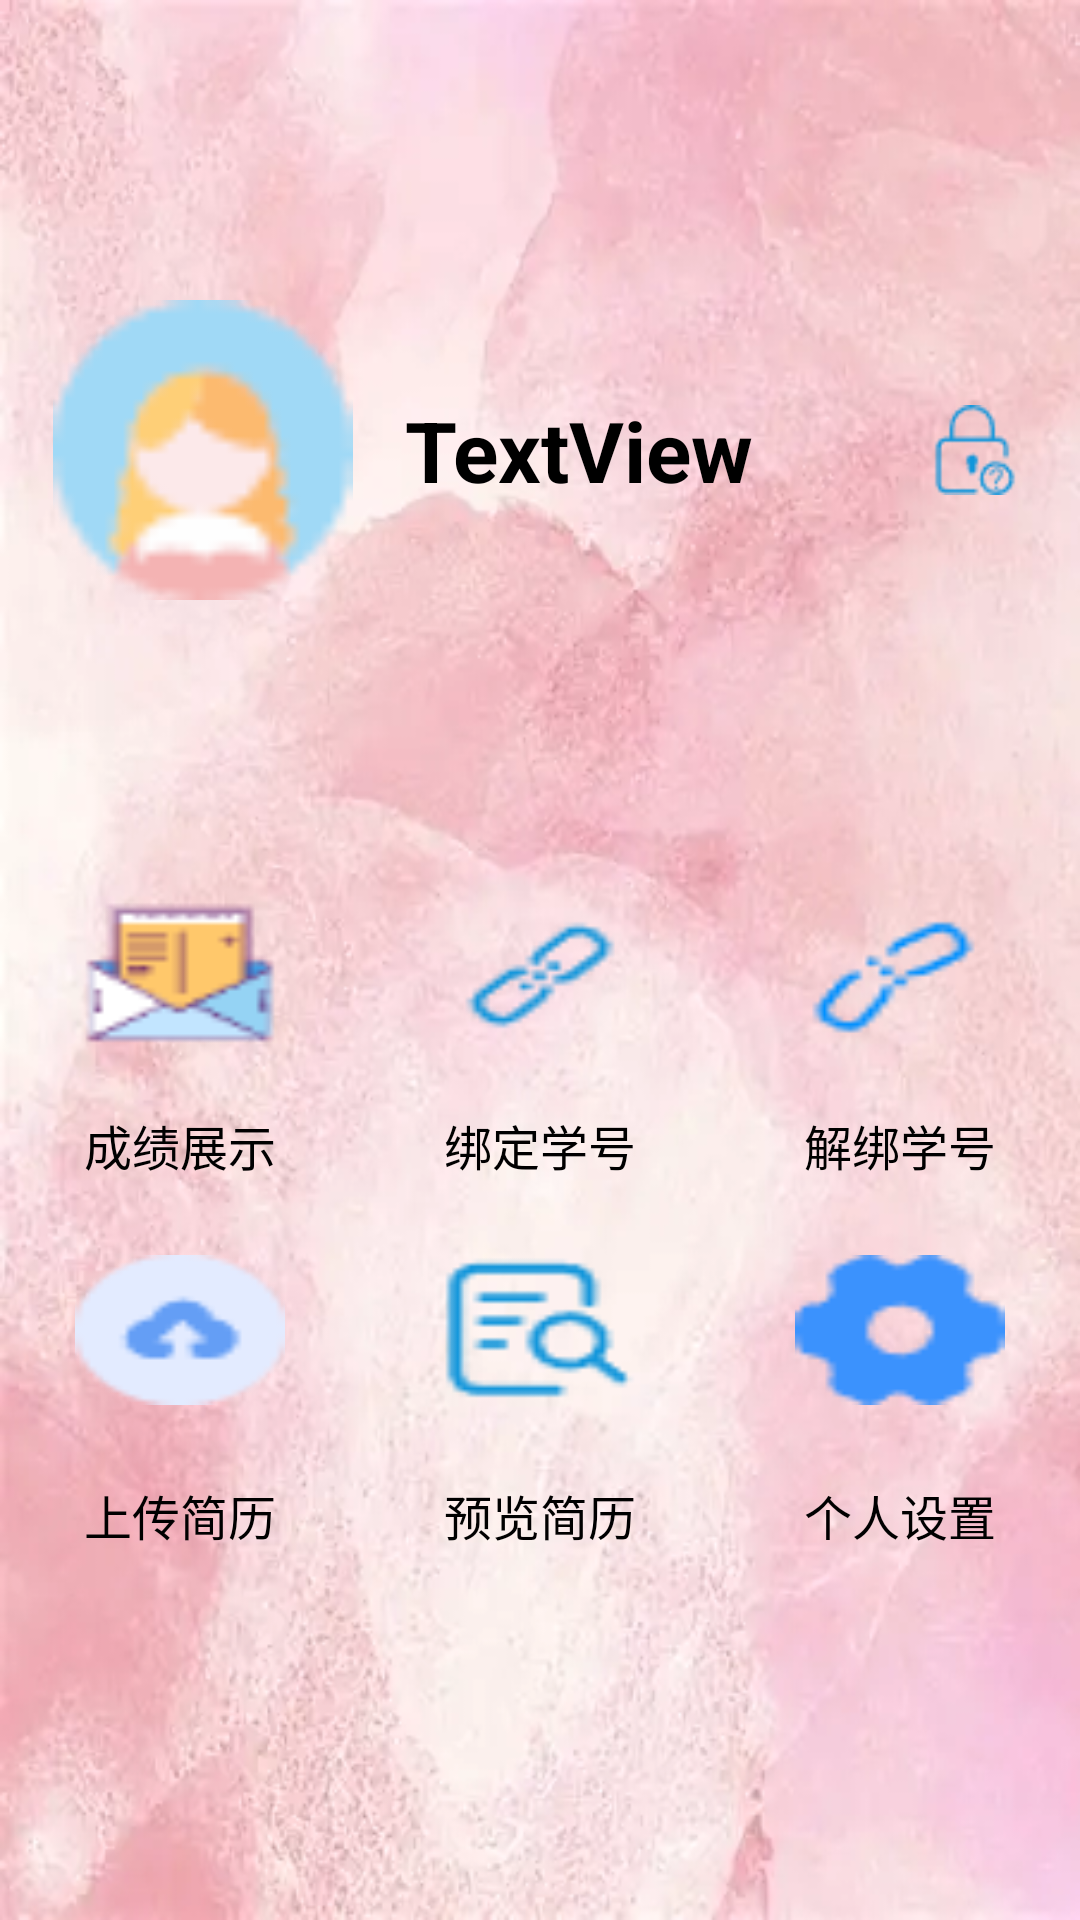

Layout XML and referenced resources for this Android screen:
<!-- AndroidManifest.xml: application theme Theme.SmartCampusRecruitment -->
<!-- res/layout/activity_me.xml -->
<?xml version="1.0" encoding="utf-8"?>
<LinearLayout xmlns:android="http://schemas.android.com/apk/res/android"
    xmlns:app="http://schemas.android.com/apk/res-auto"
    xmlns:tools="http://schemas.android.com/tools"
    android:id="@+id/main"
    android:layout_width="match_parent"
    android:layout_height="match_parent"
    android:background="@drawable/mebeijing_s"
    android:orientation="vertical"
    tools:context=".seeker.MeActivity">

    <LinearLayout
        android:layout_width="match_parent"
        android:layout_height="wrap_content"
        android:layout_marginTop="100dp"
        android:orientation="horizontal">

        <ImageView
            android:id="@+id/img_touxiang_me"
            android:layout_width="150dp"
            android:layout_height="100dp"
            android:layout_marginLeft="10dp"
            android:layout_weight="1"
            app:srcCompat="@drawable/touxiang" />

        <TextView
            android:id="@+id/text_name_me"
            android:layout_width="200dp"
            android:layout_height="wrap_content"
            android:layout_gravity="center"
            android:layout_marginLeft="10dp"
            android:layout_weight="1"
            android:text="TextView"
            android:textColor="#000000"
            android:textSize="28sp"
            android:textStyle="bold" />

        <ImageView
            android:id="@+id/img_forget_me"
            android:layout_width="100dp"
            android:layout_height="50dp"
            android:layout_gravity="center"
            android:layout_marginLeft="10dp"
            android:layout_marginRight="20dp"
            android:layout_weight="2"
            app:srcCompat="@drawable/forget" />
    </LinearLayout>

    <LinearLayout
        android:layout_width="match_parent"
        android:layout_height="wrap_content"
        android:layout_marginLeft="25dp"
        android:layout_marginTop="100dp"
        android:layout_marginRight="25dp"
        android:gravity="center"
        android:orientation="horizontal">

        <Button
            android:id="@+id/btn_chengji_me"
            android:layout_width="50dp"
            android:layout_height="50dp"
            android:layout_marginRight="50dp"
            android:layout_weight="1"
            android:background="@drawable/chengji" />

        <Button
            android:id="@+id/btn_bangding_me"
            android:layout_width="50dp"
            android:layout_height="50dp"
            android:layout_marginRight="50dp"
            android:layout_weight="1"
            android:background="@drawable/bangding" />

        <Button
            android:id="@+id/btn_jiebang_me"
            android:layout_width="50dp"
            android:layout_height="50dp"
            android:layout_weight="1"
            android:background="@drawable/jiebang" />
    </LinearLayout>

    <LinearLayout
        android:layout_width="match_parent"
        android:layout_height="wrap_content"
        android:layout_marginLeft="25dp"
        android:layout_marginTop="20dp"
        android:layout_marginRight="25dp"
        android:orientation="horizontal">

        <TextView
            android:id="@+id/textView13"
            android:layout_width="wrap_content"
            android:layout_height="wrap_content"
            android:layout_marginRight="50dp"
            android:layout_weight="1"
            android:text="成绩展示"
            android:textAlignment="center"
            android:textColor="#000000"
            android:textSize="16sp" />

        <TextView
            android:id="@+id/textView14"
            android:layout_width="wrap_content"
            android:layout_height="wrap_content"
            android:layout_marginRight="50dp"
            android:layout_weight="1"
            android:text="绑定学号"
            android:textAlignment="center"
            android:textColor="#000000"
            android:textSize="16sp" />

        <TextView
            android:id="@+id/textView15"
            android:layout_width="wrap_content"
            android:layout_height="wrap_content"
            android:layout_weight="1"
            android:text="解绑学号"
            android:textAlignment="center"
            android:textAllCaps="false"
            android:textColor="#000000"
            android:textSize="16sp" />

    </LinearLayout>

    <LinearLayout
        android:layout_width="match_parent"
        android:layout_height="wrap_content"
        android:layout_marginLeft="25dp"
        android:layout_marginTop="25dp"
        android:layout_marginRight="25dp"
        android:gravity="center"
        android:orientation="horizontal">

        <Button
            android:id="@+id/btn_shangchuan_me"
            android:layout_width="50dp"
            android:layout_height="50dp"
            android:layout_marginRight="50dp"
            android:layout_weight="1"
            android:background="@drawable/shangchuan" />

        <Button
            android:id="@+id/btn_yulan_me"
            android:layout_width="50dp"
            android:layout_height="50dp"
            android:layout_marginRight="50dp"
            android:layout_weight="1"
            android:background="@drawable/yulan" />

        <Button
            android:id="@+id/btn_shezhi_me"
            android:layout_width="50dp"
            android:layout_height="50dp"
            android:layout_weight="1"
            android:background="@drawable/shezhi" />
    </LinearLayout>

    <LinearLayout
        android:layout_width="match_parent"
        android:layout_height="wrap_content"
        android:layout_marginLeft="25dp"
        android:layout_marginTop="25dp"
        android:layout_marginRight="25dp"
        android:gravity="center"
        android:orientation="horizontal">

        <TextView
            android:id="@+id/textView17"
            android:layout_width="wrap_content"
            android:layout_height="wrap_content"
            android:layout_marginRight="50dp"
            android:layout_weight="1"
            android:text="上传简历"
            android:textAlignment="center"
            android:textColor="#000000"
            android:textSize="16sp" />

        <TextView
            android:id="@+id/textView19"
            android:layout_width="wrap_content"
            android:layout_height="wrap_content"
            android:layout_marginRight="50dp"
            android:layout_weight="1"
            android:text="预览简历"
            android:textAlignment="center"
            android:textColor="#000000"
            android:textSize="16sp" />

        <TextView
            android:id="@+id/textView20"
            android:layout_width="wrap_content"
            android:layout_height="wrap_content"
            android:layout_weight="1"
            android:text="个人设置"
            android:textAlignment="center"
            android:textAllCaps="false"
            android:textColor="#000000"
            android:textSize="16sp" />
    </LinearLayout>

    <LinearLayout
        android:layout_width="match_parent"
        android:layout_height="50dp"
        android:layout_marginTop="180dp"
        android:background="#C4FFFFFF"
        android:gravity="center"
        android:orientation="horizontal">


        <ImageView
            android:id="@+id/image_zhiwei_me"
            android:layout_width="wrap_content"
            android:layout_height="wrap_content"
            android:layout_weight="1"
            app:srcCompat="@drawable/zhiwei" />

        <ImageView
            android:id="@+id/image_toudi_me"
            android:layout_width="wrap_content"
            android:layout_height="wrap_content"
            android:layout_weight="1"
            app:srcCompat="@drawable/jianli" />

        <ImageView
            android:id="@+id/image_xiaoxi_me"
            android:layout_width="wrap_content"
            android:layout_height="wrap_content"
            android:layout_weight="1"
            app:srcCompat="@drawable/xiaoxi" />

        <ImageView
            android:id="@+id/image_me_me"
            android:layout_width="wrap_content"
            android:layout_height="wrap_content"
            android:layout_weight="1"
            app:srcCompat="@drawable/me1" />
    </LinearLayout>

    <com.github.barteksc.pdfviewer.PDFView
        android:id="@+id/pdfView"
        android:layout_width="match_parent"
        android:layout_height="match_parent"/>
</LinearLayout>
<!-- resources referenced by this layout -->
<resources>
  <!-- drawable bangding: png bitmap (drawable, 684 bytes) -->
  <!-- drawable chengji: png bitmap (drawable, 1245 bytes) -->
  <!-- drawable forget: png bitmap (drawable, 898 bytes) -->
  <!-- drawable jianli: png bitmap (drawable, 504 bytes) -->
  <!-- drawable jiebang: png bitmap (drawable, 692 bytes) -->
  <!-- drawable me1: png bitmap (drawable, 684 bytes) -->
  <!-- drawable mebeijing_s: png bitmap (drawable, 358819 bytes) -->
  <!-- drawable shangchuan: png bitmap (drawable, 931 bytes) -->
  <!-- drawable shezhi: png bitmap (drawable, 775 bytes) -->
  <!-- drawable touxiang: png bitmap (drawable, 1412 bytes) -->
  <!-- drawable xiaoxi: png bitmap (drawable, 514 bytes) -->
  <!-- drawable yulan: png bitmap (drawable, 819 bytes) -->
  <!-- drawable zhiwei: png bitmap (drawable, 652 bytes) -->
  <style name="Theme.SmartCampusRecruitment" parent="Base.Theme.SmartCampusRecruitment" />
  <style name="Base.Theme.SmartCampusRecruitment" parent="Theme.MaterialComponents.DayNight.DarkActionBar.Bridge">
          
          
          
      </style>
</resources>
